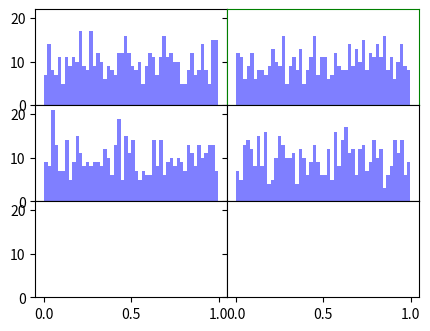

Source code (Python):
'''
[redacted]
@date 2018-01-02
@des 第八章 数据可视化
这里主要练习Matplotlib的间距调整
Figure 和 Subplots
'''

import numpy as np
from numpy.random import random
import matplotlib.pyplot as plt

# 一次对figure对象和ax对象赋值
fig, axes = plt.subplots(3, 2, sharex=True, sharey=True)
#
plt.subplots_adjust(left=0.2, bottom=0.2, right=0.8, top=0.8, wspace=0, hspace=0)
axes[0][1].spines['bottom'].set_color('green')
axes[0][1].spines['top'].set_color('green')
axes[0][1].spines['left'].set_color('green')
axes[0][1].spines['right'].set_color('green')
for i in range(2):
    for j in range(2):
        axes[i, j].hist(random(500), bins=50, color='b', alpha=0.5)

plt.show()
